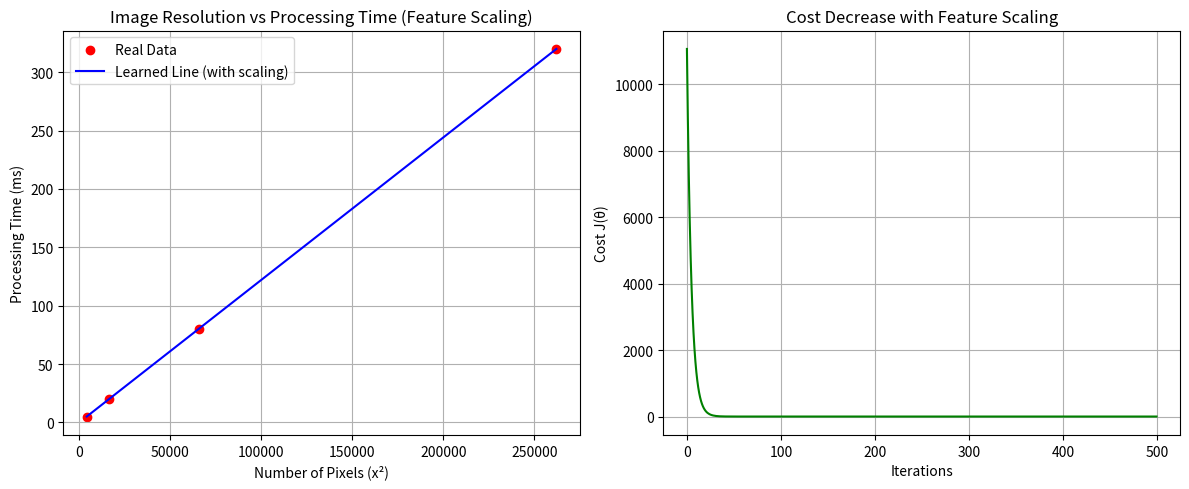

The matplotlib source for this figure:
import numpy as np
import matplotlib.pyplot as plt

# داده‌های رزولوشن (ضلع تصویر)
resolutions = np.array([64, 128, 256, 512])
x = resolutions**2   # تعداد پیکسل‌ها
y = np.array([5, 20, 80, 320])  # زمان اجرا (ms)

# ------------------------------
# نرمال‌سازی ویژگی‌ها (Feature Scaling)
# ------------------------------
mu = np.mean(x)
sigma = np.std(x)
x_scaled = (x - mu) / sigma   # استانداردسازی

# تابع فرضیه
def hypothesis(x, theta0, theta1):
    return theta0 + theta1 * x

# تابع هزینه
def cost_function(x, y, theta0, theta1):
    m = len(y)
    predictions = hypothesis(x, theta0, theta1)
    cost = (1/(2*m)) * np.sum((predictions - y) ** 2)
    return cost

# گرادیان نزول
def gradient_descent(x, y, alpha, iterations):
    theta0, theta1 = 0, 0
    m = len(y)
    costs = []

    for _ in range(iterations):
        predictions = hypothesis(x, theta0, theta1)
        error = predictions - y

        # آپدیت θ0 و θ1
        theta0 -= alpha * (1/m) * np.sum(error)
        theta1 -= alpha * (1/m) * np.sum(error * x)

        costs.append(cost_function(x, y, theta0, theta1))
    return theta0, theta1, costs

# اجرای گرادیان نزول روی داده‌ی نرمال‌شده
alpha = 0.1   # الان می‌تونیم α بزرگ‌تر بذاریم
iterations = 500
theta0, theta1, costs = gradient_descent(x_scaled, y, alpha, iterations)

print(f"θ0 = {theta0:.4f}, θ1 = {theta1:.4f}")
print(f"Final cost = {costs[-1]:.6f}")

# ------------------------------
# رسم نمودار
# ------------------------------

plt.figure(figsize=(12, 5))

# نمودار داده‌ها و خط رگرسیون
plt.subplot(1, 2, 1)
plt.scatter(x, y, color="red", label="Real Data")
plt.plot(x, hypothesis((x - mu) / sigma, theta0, theta1), color="blue", 
         label=f"Learned Line (with scaling)")
plt.xlabel("Number of Pixels (x²)")
plt.ylabel("Processing Time (ms)")
plt.title("Image Resolution vs Processing Time (Feature Scaling)")
plt.legend()
plt.grid(True)

# نمودار هزینه
plt.subplot(1, 2, 2)
plt.plot(range(len(costs)), costs, color="green")
plt.xlabel("Iterations")
plt.ylabel("Cost J(θ)")
plt.title("Cost Decrease with Feature Scaling")
plt.grid(True)

plt.tight_layout()
plt.show()